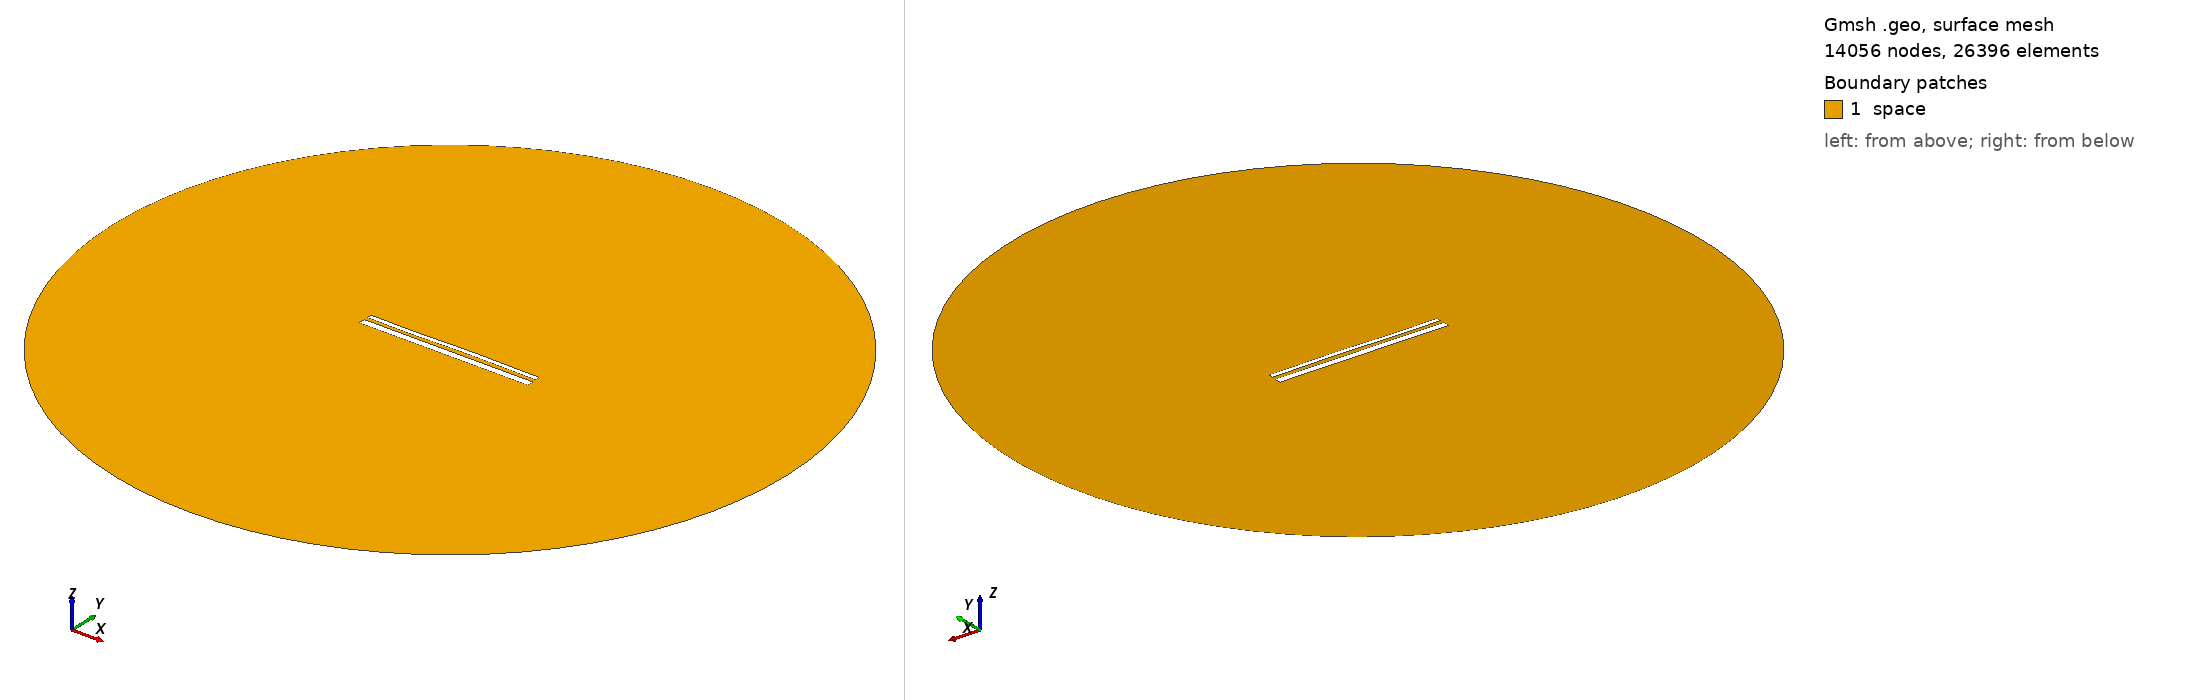

Gmsh geometry script, surface-meshed: 14056 nodes, 26396 surface elements. Boundary patches (legend numbers): 1 space. Left view from above one corner, right view from below the opposite corner. Legend entries are the model's physical surfaces. The drawing asked Gmsh for element sizes between 1% and 20% of the model's largest extent; the script's own settings can give other sizes.

=== 13702.geo (drawn) ===
//---------------------------------------
// Geometry kernel
//---------------------------------------

SetFactory("OpenCASCADE");



//---------------------------------------
// Parameters of the geometry
//---------------------------------------

// Overetch of the upper plate
overetch = 0.5;

// Distance between the plates
distance = 1.75;

// Discretization over the x axis (for the deformation)
nx = 50; 

// Length of the plate
L = 100 - overetch; 

// Number of modes
n = 4; 

// 1st mode coefficient
coeff(1) = 0.15;
beta(1) = 0.596864 * 3.1415926535 / L;

// 2nd mode coefficient
coeff(2) = 0.07499999999999998;
beta(2) = 1.49418 * 3.1415926535 / L;

// 3rd mode coefficient
coeff(3) = -0.15;
beta(3) = 2.50025 * 3.1415926535 / L;

// 4th mode coefficient
coeff(4) = -0.075;
beta(4) = 3.49999 * 3.1415926535 / L;



//---------------------------------------
// Upper plate (deformed rectangle)
//---------------------------------------

// Coordiantes of the upper plate
xmin = -50;
xmax = 50 - overetch;

// Height of the upper plate
yheight = 4 - 2 * overetch;

// Indexes of the points
UpperID[] = {};
LowerID[] = {};
LeftID[] = {};
RightID[] = {};

// Point index
p = 1;

// Horizontal edges
For i In {1:nx}
    x = xmin + (i-1)*(xmax - xmin)/(nx-1);

    y_bottom = distance / 2 + overetch;
    For j In {1:n}
        C = (Cosh(beta(j)*L) + Cos(beta(j)*L)) / (Sinh(beta(j)*L) + Sin(beta(j)*L));
        y_bottom  = y_bottom + coeff(j) * (Cosh(beta(j)*(x+50)) - Cos(beta(j)*(x+50)) - C * (Sinh(beta(j)*(x+50)) - Sin(beta(j)*(x+50))));
    EndFor

    y_top = y_bottom + yheight;

    Point(p) = {x, y_top, 0, 1.0};
    UpperID[i] = p;
    p = p + 1;

    Point(p) = {x, y_bottom, 0, 1.0};
    LowerID[i] = p;
    p = p + 1;
EndFor

// Create point lists
UpperPts[] = {}; LowerPts[] = {};
For i In {1:nx}
  UpperPts[] += {UpperID[i]};
  LowerPts[] += {LowerID[i]};
EndFor

// Build splines
Spline(1) = {UpperPts[]};
Spline(2) = {LowerPts[]};
Line(3) = {LowerPts[nx-1], UpperPts[nx-1]};
Line(4) = {LowerPts[0], UpperPts[0]};

// Build the plane surface
Curve Loop(1) = {2, 3, -1, -4};
Plane Surface(1) = {1};



//---------------------------------------
// Lower plate (rectangle)
//---------------------------------------

// Vertices
Point(1001) = {-50, -1, 0, 1.0};
Point(1002) = { 50, -1, 0, 1.0};
Point(1003) = { 50,  -5, 0, 1.0};
Point(1004) = {-50,  -5, 0, 1.0};

// Edges
Line(5) = {1001, 1002};
Line(6) = {1002, 1003};
Line(7) = {1003, 1004};
Line(8) = {1004, 1001};

// Plane surface
Line Loop(2) = {5, 6, 7, 8};
Plane Surface(2) = {2}; 



//---------------------------------------
// Outer (fictious) boundary
//---------------------------------------

// Points
Point(1005) = {0, 0, 0};       // Center
Point(1006) = {200, 0, 0};     // Start point
Point(1007) = {0, 200, 0};     // 90 degrees
Point(1008) = {-200, 0, 0};    // 180 degrees
Point(1009) = {0, -200, 0};    // 270 degrees

// Circle arcs (each needs start, center, end)
Circle(9) = {1006, 1005, 1007};
Circle(10) = {1007, 1005, 1008};
Circle(11) = {1008, 1005, 1009};
Circle(12) = {1009, 1005, 1006};

// Plane surface for the entire domain
Curve Loop(3) = {9, 10, 11, 12};
Surface(3) = {3};

// Subtract the plates from the whole domain to obtain the actual domain where we want to solve the equations
BooleanDifference{ Surface{3}; Delete; }{ Surface{1}; Surface{2}; Delete; }




//---------------------------------------
// Transfinite Lines/Curves
//---------------------------------------

// Set the number of points on the boundaries
r = 7;

// Plates
Transfinite Curve {1, 2} = 50*r Using Progression 1;
Transfinite Curve {3, 4} = 2*r Using Progression 1;
Transfinite Line {5, 7} = 50*r Using Progression 1;
Transfinite Line {6, 8} = 2*r Using Progression 1;

// Outer boundary
Transfinite Line {9, 10, 11, 12} = 20 Using Progression 1;



//---------------------------------------
// Physical groups
//---------------------------------------                

// Physical curves (boundaries)
Physical Line("force_segment", 10) = {2};
Physical Line("upper_plate", 11) = {1, 3, 4};
Physical Line("lower_plate", 12) = {5, 6, 7, 8};
Physical Line("boundary", 20) = {9, 10, 11, 12};

// Physical Surfaces
Physical Surface("space", 30) = {3};



//---------------------------------------
// 6. Generate the Mesh
//---------------------------------------

// 2D mesh generation
Mesh 2;
